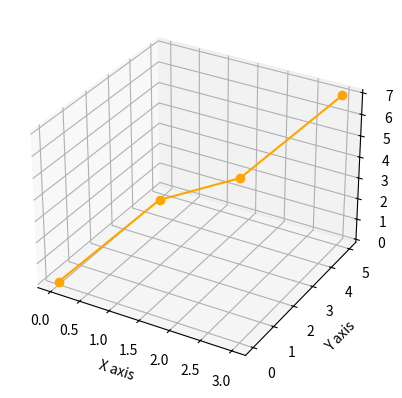

The matplotlib source for this figure:
from mpl_toolkits.mplot3d import Axes3D
import numpy as np
import matplotlib.pyplot as plt

def plot_3d_line(points):
    fig = plt.figure()
    ax = fig.add_subplot(111, projection='3d')

    x_values = [point[0] for point in points]
    y_values = [point[1] for point in points]
    z_values = [point[2] for point in points]

    ax.plot(x_values, y_values, z_values, color='orange', marker='o', markerfacecolor='orange')

    ax.set_xlabel('X axis')
    ax.set_ylabel('Y axis')
    ax.set_zlabel('Z axis')

    plt.show()

if __name__ == "__main__":
    points = [np.array([0, 0, 0]), np.array([1, 2, 3]), np.array([2, 3, 4]), np.array([3, 5, 7])]
    plot_3d_line(points)
